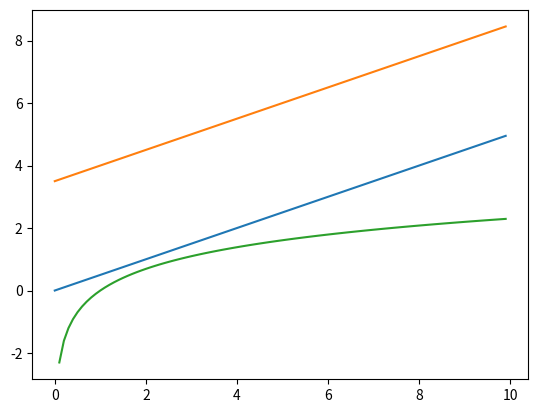

Here is the Python script that generated this plot:
# -*- coding: utf-8 -*-
"""
Created on Wed Oct 23 22:38:04 2019

@author: thulfiqar
"""

import numpy as np
import matplotlib.pyplot as plot



# linear
time = np.arange(0, 10, 0.1);
amplitude = 0.5 * time
plot.plot(time, amplitude)

# the system should follow the rules of superposition
# if we have y1 = f(x1) and y2 = f(x2) then f(x1+x2) = y1 + y2


# and homogeneity if we have y = f(x) then Ay = f(Ax)



# non-linear
time = np.arange(0, 10, 0.1);
amplitude = 3.5 + 0.5 * time
plot.plot(time, amplitude)


# non-linear
LN_amplitude   = np.log(time)

plot.plot(time, LN_amplitude)




